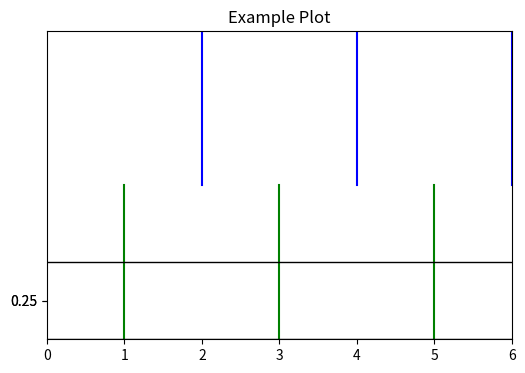

Write Python code to recreate this figure. (Note: this script raises an exception after producing the figure.)
# def plot_boundaries(all_boundaries, est_file, algo_ids=None, title=None,
#                     output_file=None):
#     """Plots all the boundaries.
#
#     Parameters
#     ----------
#     all_boundaries: list
#         A list of np.arrays containing the times of the boundaries, one array
#         for each algorithm.
#     est_file: str
#         Path to the estimated file (JSON file)
#     algo_ids : list
#         List of algorithm ids to to read boundaries from.
#         If None, all algorithm ids are read.
#     title : str
#         Title of the plot. If None, the name of the file is printed instead.
#     """
#     import matplotlib.pyplot as plt
#     N = len(all_boundaries)  # Number of lists of boundaries
#     if algo_ids is None:
#         algo_ids = io.get_algo_ids(est_file)
#
#     # Translate ids
#     for i, algo_id in enumerate(algo_ids):
#         algo_ids[i] = translate_ids[algo_id]
#     algo_ids = ["GT"] + algo_ids
#
#     figsize = (6, 4)
#     plt.figure(1, figsize=figsize, dpi=120, facecolor='w', edgecolor='k')
#     for i, boundaries in enumerate(all_boundaries):
#         color = "b"
#         if i == 0:
#             color = "g"
#         for b in boundaries:
#             plt.axvline(b, i / float(N), (i + 1) / float(N), color=color)
#         plt.axhline(i / float(N), color="k", linewidth=1)
#
#     # Format plot
#     _plot_formatting(title, est_file, algo_ids, all_boundaries[0][-1], N,
#                      output_file)


import numpy as np
import matplotlib.pyplot as plt

# Mock data and functions
def get_mock_boundaries():
    return [np.array([1, 3, 5]), np.array([2, 4, 6])]

def get_mock_algo_ids():
    return ["A1", "A2"]

def get_mock_est_file():
    return "path/to/file.json"

# Assuming translate_ids is a dictionary from ids to their translated versions
# Please adjust as needed based on your actual ids
translate_ids = {"A1": "Algorithm 1", "A2": "Algorithm 2"}

# Adjust the plot formatting
def _plot_formatting(title, est_file, algo_ids, max_x, N, output_file):
    plt.title(title if title else est_file)
    plt.ylim(0, N)
    plt.xlim(0, max_x + 1)
    plt.yticks(np.linspace(0.5 / float(N), 1 - 1.5 / float(N), N), algo_ids)
    plt.xlabel('Time')
    plt.tight_layout()

    if output_file:
        plt.savefig(output_file)
    else:
        plt.show()

def plot_boundaries(all_boundaries, est_file, algo_ids=None, title=None,
                    output_file=None):
    """Plots all the boundaries.

    Parameters
    ----------
    all_boundaries: list
        A list of np.arrays containing the times of the boundaries, one array
        for each algorithm.
    est_file: str
        Path to the estimated file (JSON file)
    algo_ids : list
        List of algorithm ids to to read boundaries from.
        If None, all algorithm ids are read.
    title : str
        Title of the plot. If None, the name of the file is printed instead.
    """
    import matplotlib.pyplot as plt
    N = len(all_boundaries)  # Number of lists of boundaries
    if algo_ids is None:
        import io

        algo_ids = io.get_algo_ids(est_file)

    # Translate ids
    for i, algo_id in enumerate(algo_ids):
        algo_ids[i] = translate_ids[algo_id]
    algo_ids = ["GT"] + algo_ids

    figsize = (6, 4)
    plt.figure(1, figsize=figsize, dpi=120, facecolor='w', edgecolor='k')
    for i, boundaries in enumerate(all_boundaries):
        color = "b"
        if i == 0:
            color = "g"
        for b in boundaries:
            plt.axvline(b, i / float(N), (i + 1) / float(N), color=color)
        plt.axhline(i / float(N), color="k", linewidth=1)

    # Format plot
    _plot_formatting(title, est_file, algo_ids, all_boundaries[0][-1], N,
                     output_file)

def main():
    all_boundaries = get_mock_boundaries()
    est_file = get_mock_est_file()
    algo_ids = get_mock_algo_ids()
    plot_boundaries(all_boundaries, est_file, algo_ids, title="Example Plot")

if __name__ == "__main__":
    main()
